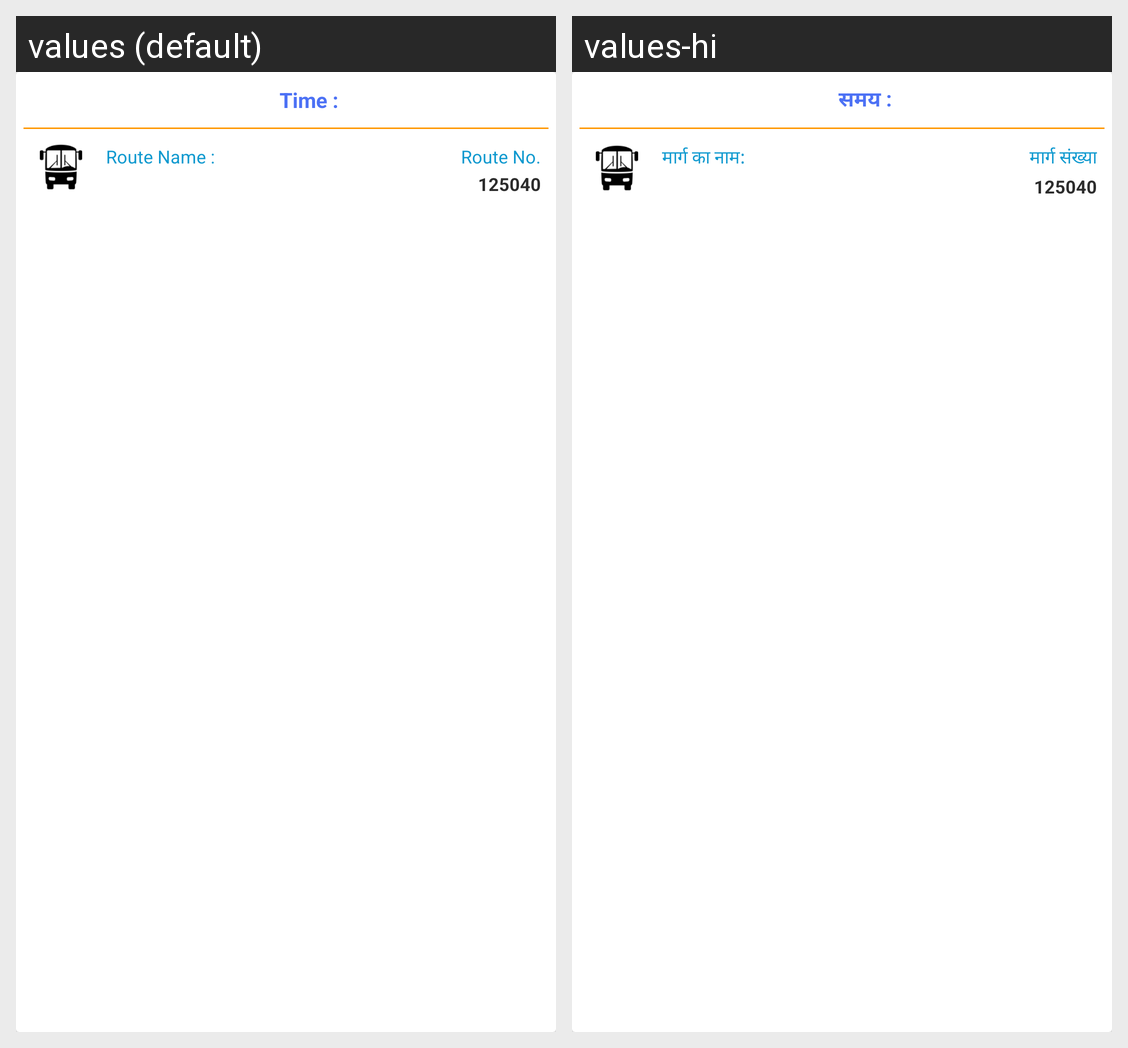

This grid shows one Android layout under two languages. Give, for every string resource on the screen, its name, the default text and each shown locale's text.
Android screen res/layout/nrda_eta_list_two_item.xml rendered under 2 locales, left to right: values (default), values-hi. Device: Nexus 5 (rendered at 1080×1920; each locale shown at half size, 540×960, under a caption strip naming it); theme AppTheme.NoActionBar.
Strings drawn on this screen, with the default value and each locale's value (text and hints the layout hard-codes, and strings that could not be matched under every locale, appear in the picture but are not listed):

time
  values: Time :
  values-hi: समय :

routename
  values: Route Name :
  values-hi: मार्ग का नाम:

route_no
  values: Route No.
  values-hi: मार्ग संख्या
